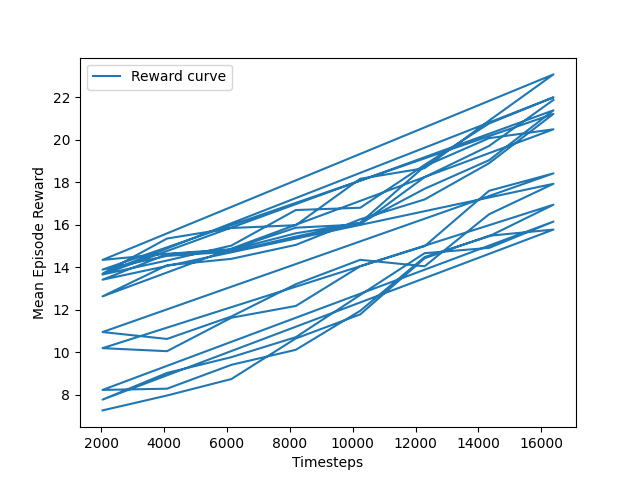

Values plotted in this chart, from the file beside it:
timesteps, mean_reward
2048, 7.254
4096, 7.955
6144, 8.731
8192, 10.64
10240, 11.78
12288, 14.42
14336, 15.48
16384, 15.77
2048, 7.762
4096, 9.017
6144, 9.762
8192, 10.7
10240, 12.69
12288, 14.66
14336, 14.91
16384, 16.15
2048, 8.218
4096, 8.276
6144, 9.4
8192, 10.11
10240, 11.94
12288, 14.48
14336, 15.45
16384, 16.94
2048, 10.19
4096, 10.04
6144, 11.62
8192, 12.17
10240, 14.04
12288, 14.99
14336, 17.6
16384, 18.42
2048, 10.94
4096, 10.62
6144, 11.68
8192, 13.2
10240, 14.35
12288, 14.04
14336, 16.49
16384, 17.93
2048, 13.41
4096, 14.61
6144, 14.81
8192, 15.6
10240, 16.09
12288, 18.75
14336, 20.08
16384, 20.49
2048, 12.62
4096, 14.09
6144, 14.39
8192, 15.05
10240, 16.26
12288, 17.19
14336, 18.9
16384, 21.22
2048, 13.89
4096, 14.53
6144, 14.73
8192, 15.44
... 28 more rows
